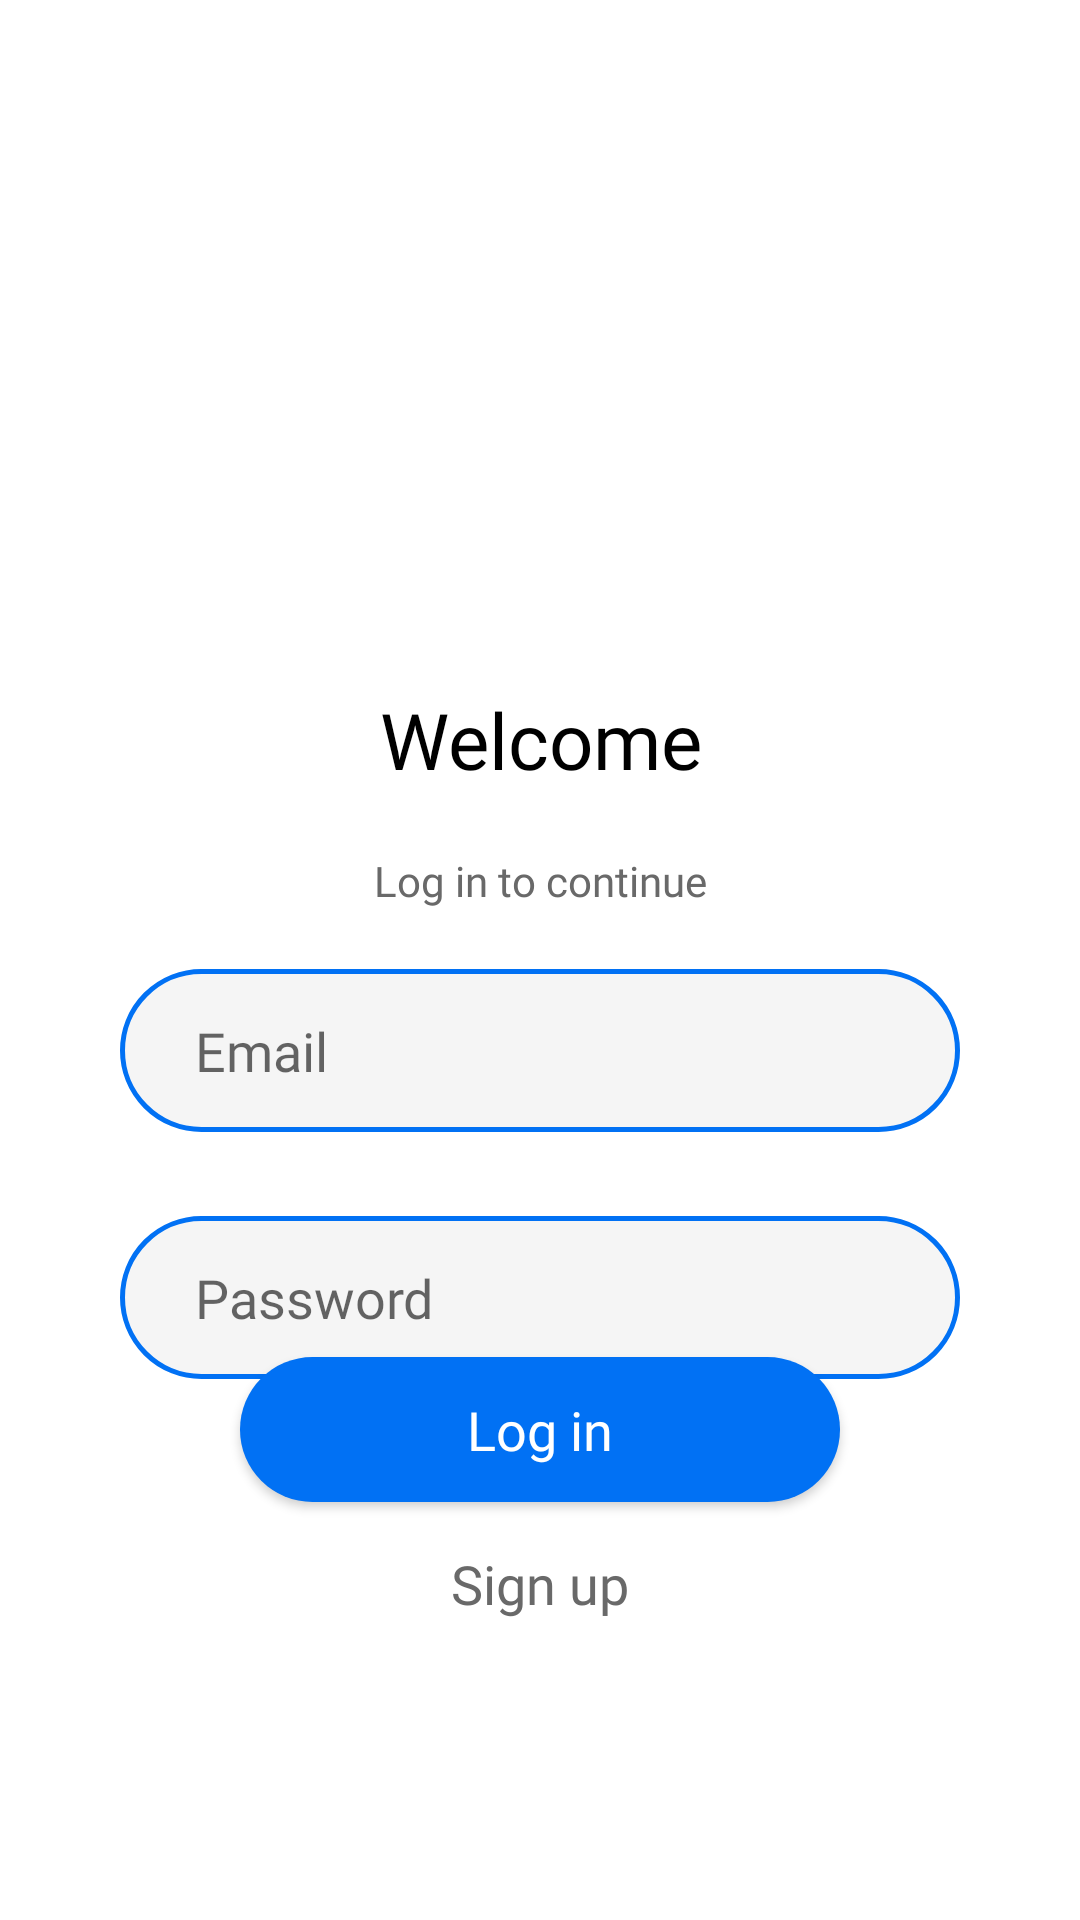

Layout XML and referenced resources for this Android screen:
<!-- AndroidManifest.xml: application theme Theme.KtorChatApp -->
<!-- res/layout/fragment_login.xml -->
<?xml version="1.0" encoding="utf-8"?>
<androidx.constraintlayout.widget.ConstraintLayout xmlns:android="http://schemas.android.com/apk/res/android"
    android:layout_width="match_parent"
    android:layout_height="match_parent"
    xmlns:app="http://schemas.android.com/apk/res-auto"
    xmlns:tools="http://schemas.android.com/tools"
    android:background="@color/white">

    <ImageView
        android:id="@+id/login_pic"
        android:layout_width="183dp"
        android:layout_height="209dp"
        android:src="@mipmap/ic_launcher"
        app:layout_constraintTop_toTopOf="parent"
        app:layout_constraintStart_toStartOf="parent"
        app:layout_constraintEnd_toEndOf="parent"
        app:layout_constraintBottom_toTopOf="@id/welcome_text"
        android:layout_marginTop="20dp"
        />

    <TextView
        android:id="@+id/welcome_text"
        android:layout_width="0dp"
        android:layout_height="wrap_content"
        android:fontFamily="@font/roboto_medium"
        android:gravity="center_horizontal"
        android:text="@string/welcome"
        android:textColor="@color/black"
        android:textSize="26sp"
        app:layout_constraintBottom_toTopOf="@id/login_to_continue"
        app:layout_constraintEnd_toEndOf="parent"
        app:layout_constraintStart_toStartOf="parent"
        app:layout_constraintTop_toBottomOf="@id/login_pic" />

    <TextView
        android:id="@+id/login_to_continue"
        android:layout_width="0dp"
        android:layout_height="wrap_content"
        android:text="@string/login_to_continue"
        android:textSize="14sp"
        android:fontFamily="@font/roboto_medium"
        android:gravity="center_horizontal"
        android:textColor="@color/text_color"
        app:layout_constraintTop_toBottomOf="@id/welcome_text"
        app:layout_constraintBottom_toTopOf="@id/log_in_form"
        app:layout_constraintStart_toStartOf="parent"
        app:layout_constraintEnd_toEndOf="parent"
        android:layout_marginTop="20dp"
        />

    <androidx.constraintlayout.widget.ConstraintLayout
        android:id="@+id/log_in_form"
        android:layout_width="0dp"
        android:layout_height="wrap_content"
        app:layout_constraintStart_toStartOf="parent"
        app:layout_constraintEnd_toEndOf="parent"
        app:layout_constraintTop_toBottomOf="@id/login_to_continue"
        android:layout_marginBottom="100dp"
        android:focusableInTouchMode="true"
        android:layout_marginTop="20dp"
        android:layout_marginHorizontal="40dp">

        <EditText
            android:id="@+id/log_in_email"
            android:layout_width="0dp"
            android:layout_height="wrap_content"
            android:hint="@string/email"
            android:fontFamily="@font/roboto_medium"
            android:textSize="18sp"
            android:textColor="@color/text_color"
            android:inputType="textEmailAddress"
            app:layout_constraintTop_toTopOf="parent"
            app:layout_constraintStart_toStartOf="parent"
            app:layout_constraintEnd_toEndOf="parent"
            app:layout_constraintBottom_toTopOf="@id/log_in_password"
            android:layout_marginBottom="20dp"
            android:background="@drawable/input_background"
            android:padding="15dp"
            android:paddingStart="25sp"
            />

        <EditText
            android:id="@+id/log_in_password"
            android:layout_width="0dp"
            android:layout_height="wrap_content"
            android:hint="@string/password"
            android:fontFamily="@font/roboto_medium"
            android:textSize="18sp"
            android:textColor="@color/text_color"
            android:inputType="textPassword"
            app:layout_constraintTop_toBottomOf="@id/log_in_email"
            app:layout_constraintStart_toStartOf="@id/log_in_email"
            app:layout_constraintEnd_toEndOf="@id/log_in_email"
            app:layout_constraintBottom_toBottomOf="parent"
            android:layout_marginVertical="8dp"
            android:background="@drawable/input_background"
            android:padding="15dp"
            android:paddingStart="25sp"
            />

    </androidx.constraintlayout.widget.ConstraintLayout>

    <androidx.constraintlayout.widget.ConstraintLayout
        android:id="@+id/buttons"
        android:layout_width="0dp"
        android:layout_height="wrap_content"
        app:layout_constraintStart_toStartOf="parent"
        app:layout_constraintEnd_toEndOf="parent"
        app:layout_constraintBottom_toBottomOf="parent"
        android:layout_marginBottom="100dp">

        <androidx.appcompat.widget.AppCompatButton
            android:id="@+id/log_in_button"
            android:layout_width="0dp"
            android:layout_height="wrap_content"
            android:text="@string/log_in"
            android:textSize="18sp"
            android:fontFamily="@font/roboto_medium"
            android:textColor="@color/white"
            android:textAllCaps="false"
            app:layout_constraintTop_toTopOf="parent"
            app:layout_constraintBottom_toTopOf="@id/sign_up_button"
            app:layout_constraintStart_toStartOf="parent"
            app:layout_constraintEnd_toEndOf="parent"
            android:layout_marginHorizontal="80dp"
            android:layout_marginVertical="15dp"
            android:padding="12dp"
            android:background="@drawable/button_background"
            />

        <TextView
            android:id="@+id/sign_up_button"
            android:layout_width="0dp"
            android:layout_height="wrap_content"
            android:text="@string/sign_up"
            android:fontFamily="@font/roboto_medium"
            android:textSize="18sp"
            android:textColor="@color/text_color"
            android:gravity="center_horizontal"
            app:layout_constraintTop_toBottomOf="@id/log_in_button"
            app:layout_constraintStart_toStartOf="parent"
            app:layout_constraintEnd_toEndOf="parent"
            app:layout_constraintBottom_toBottomOf="parent"
            />

    </androidx.constraintlayout.widget.ConstraintLayout>

</androidx.constraintlayout.widget.ConstraintLayout>
<!-- resources referenced by this layout -->
<resources>
  <color name="black">#FF000000</color>
  <color name="text_color">#696969</color>
  <color name="white">#FFFFFFFF</color>
  <!-- drawable button_background (drawable-v24) -->
  <?xml version="1.0" encoding="utf-8"?>
  <shape xmlns:android="http://schemas.android.com/apk/res/android"
      android:shape="rectangle">
  
      <solid android:color="@color/secondPrimaryBlue" />
      <corners android:radius="30dp" />
  
  </shape>
  <!-- drawable input_background (drawable-v24) -->
  <?xml version="1.0" encoding="utf-8"?>
  <shape xmlns:android="http://schemas.android.com/apk/res/android"
      android:shape="rectangle">
  
      <solid android:color="@color/input_background" />
      <corners android:radius="30dp" />
  
      <stroke android:width="1.5dp"
          android:color="@color/secondPrimaryBlue"/>
  
  </shape>
  <string name="email">Email</string>
  <string name="log_in">Log in</string>
  <string name="login_to_continue">Log in to continue</string>
  <string name="password">Password</string>
  <string name="sign_up">Sign up</string>
  <string name="welcome">Welcome</string>
  <style name="Theme.KtorChatApp" parent="Theme.MaterialComponents.DayNight.NoActionBar">
          
          <item name="colorPrimary">@color/purple_500</item>
          <item name="colorPrimaryVariant">@color/purple_700</item>
          <item name="colorOnPrimary">@color/white</item>
          
          <item name="colorSecondary">@color/teal_200</item>
          <item name="colorSecondaryVariant">@color/teal_700</item>
          <item name="colorOnSecondary">@color/black</item>
          
          <item name="android:statusBarColor">?attr/colorPrimaryVariant</item>
          
      </style>
  <color name="secondPrimaryBlue">#0171F4</color>
  <color name="input_background">#F5F5F5</color>
  <color name="purple_500">#FF6200EE</color>
  <color name="purple_700">#FF3700B3</color>
  <color name="teal_200">#FF03DAC5</color>
  <color name="teal_700">#FF018786</color>
</resources>
